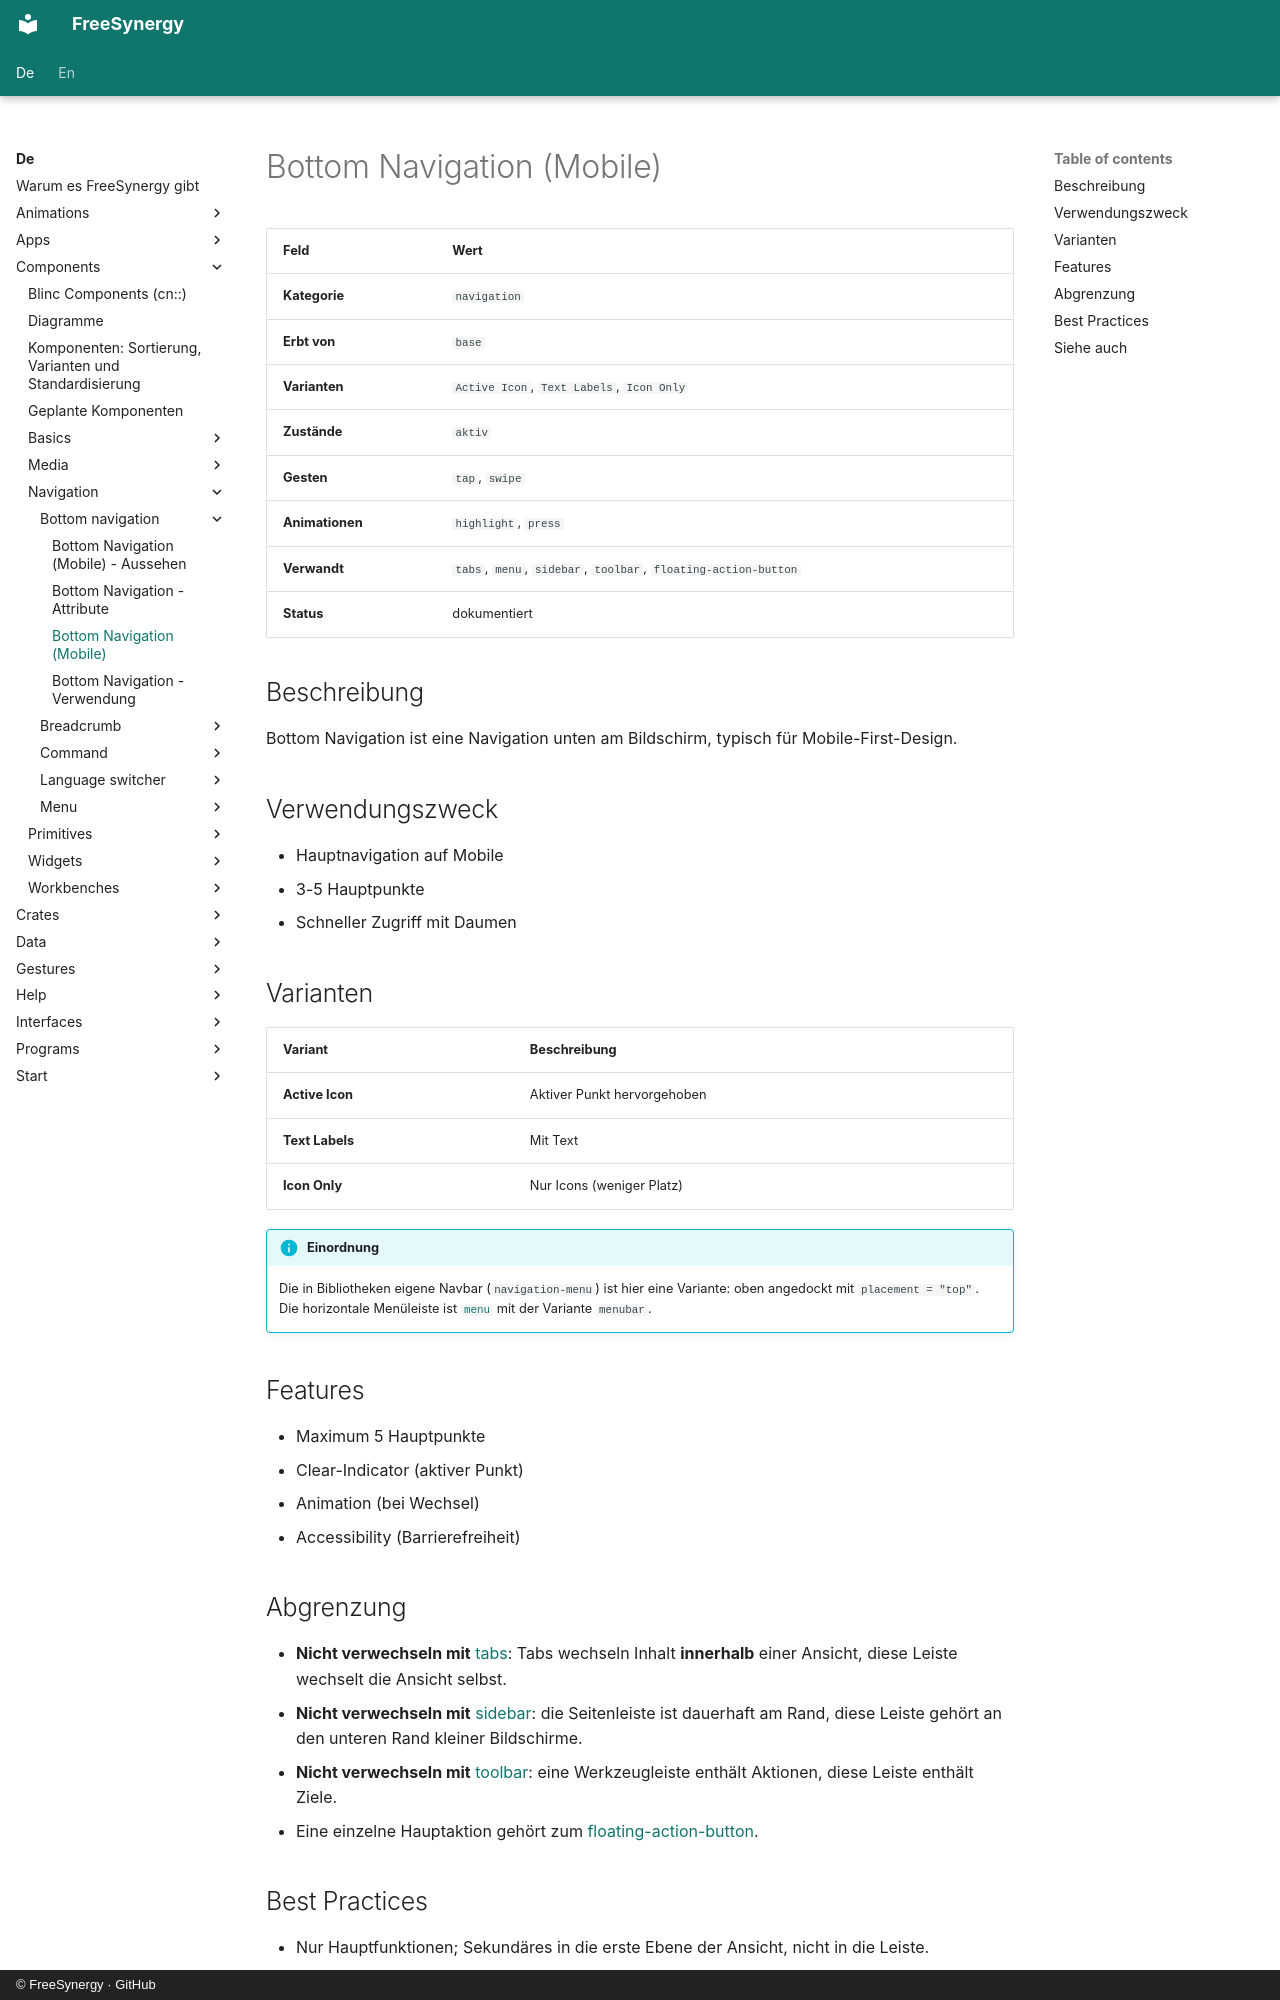

repository: FreeSynergy/fs-documentation · page: de/components/navigation/bottom-navigation/description/index.html · generator: mkdocs · copyright: © FreeSynergy · GitHub

# Bottom Navigation (Mobile)

| Feld | Wert |
|------|------|
| **Kategorie** | `navigation` |
| **Erbt von** | `base` |
| **Varianten** | `Active Icon`, `Text Labels`, `Icon Only` |
| **Zustände** | `aktiv` |
| **Gesten** | `tap`, `swipe` |
| **Animationen** | `highlight`, `press` |
| **Verwandt** | `tabs`, `menu`, `sidebar`, `toolbar`, `floating-action-button` |
| **Status** | dokumentiert |

## Beschreibung
Bottom Navigation ist eine Navigation unten am Bildschirm, typisch für Mobile-First-Design.

## Verwendungszweck

- Hauptnavigation auf Mobile
- 3-5 Hauptpunkte
- Schneller Zugriff mit Daumen

## Varianten

| Variant | Beschreibung |
|---------|--------------|
| **Active Icon** | Aktiver Punkt hervorgehoben |
| **Text Labels** | Mit Text |
| **Icon Only** | Nur Icons (weniger Platz) |

!!! info "Einordnung"
    Die in Bibliotheken eigene Navbar (`navigation-menu`) ist hier eine Variante: oben
    angedockt mit `placement = "top"`. Die horizontale Menüleiste ist
    [`menu`](../menu/) mit der Variante `menubar`.

## Features

- Maximum 5 Hauptpunkte
- Clear-Indicator (aktiver Punkt)
- Animation (bei Wechsel)
- Accessibility (Barrierefreiheit)

## Abgrenzung

- **Nicht verwechseln mit** [tabs](../tabs/): Tabs wechseln Inhalt **innerhalb** einer Ansicht,
  diese Leiste wechselt die Ansicht selbst.
- **Nicht verwechseln mit** [sidebar](../sidebar/): die Seitenleiste ist dauerhaft am Rand,
  diese Leiste gehört an den unteren Rand kleiner Bildschirme.
- **Nicht verwechseln mit** [toolbar](../toolbar/): eine Werkzeugleiste enthält Aktionen,
  diese Leiste enthält Ziele.
- Eine einzelne Hauptaktion gehört zum [floating-action-button](../../actions/floating-action-button/).
